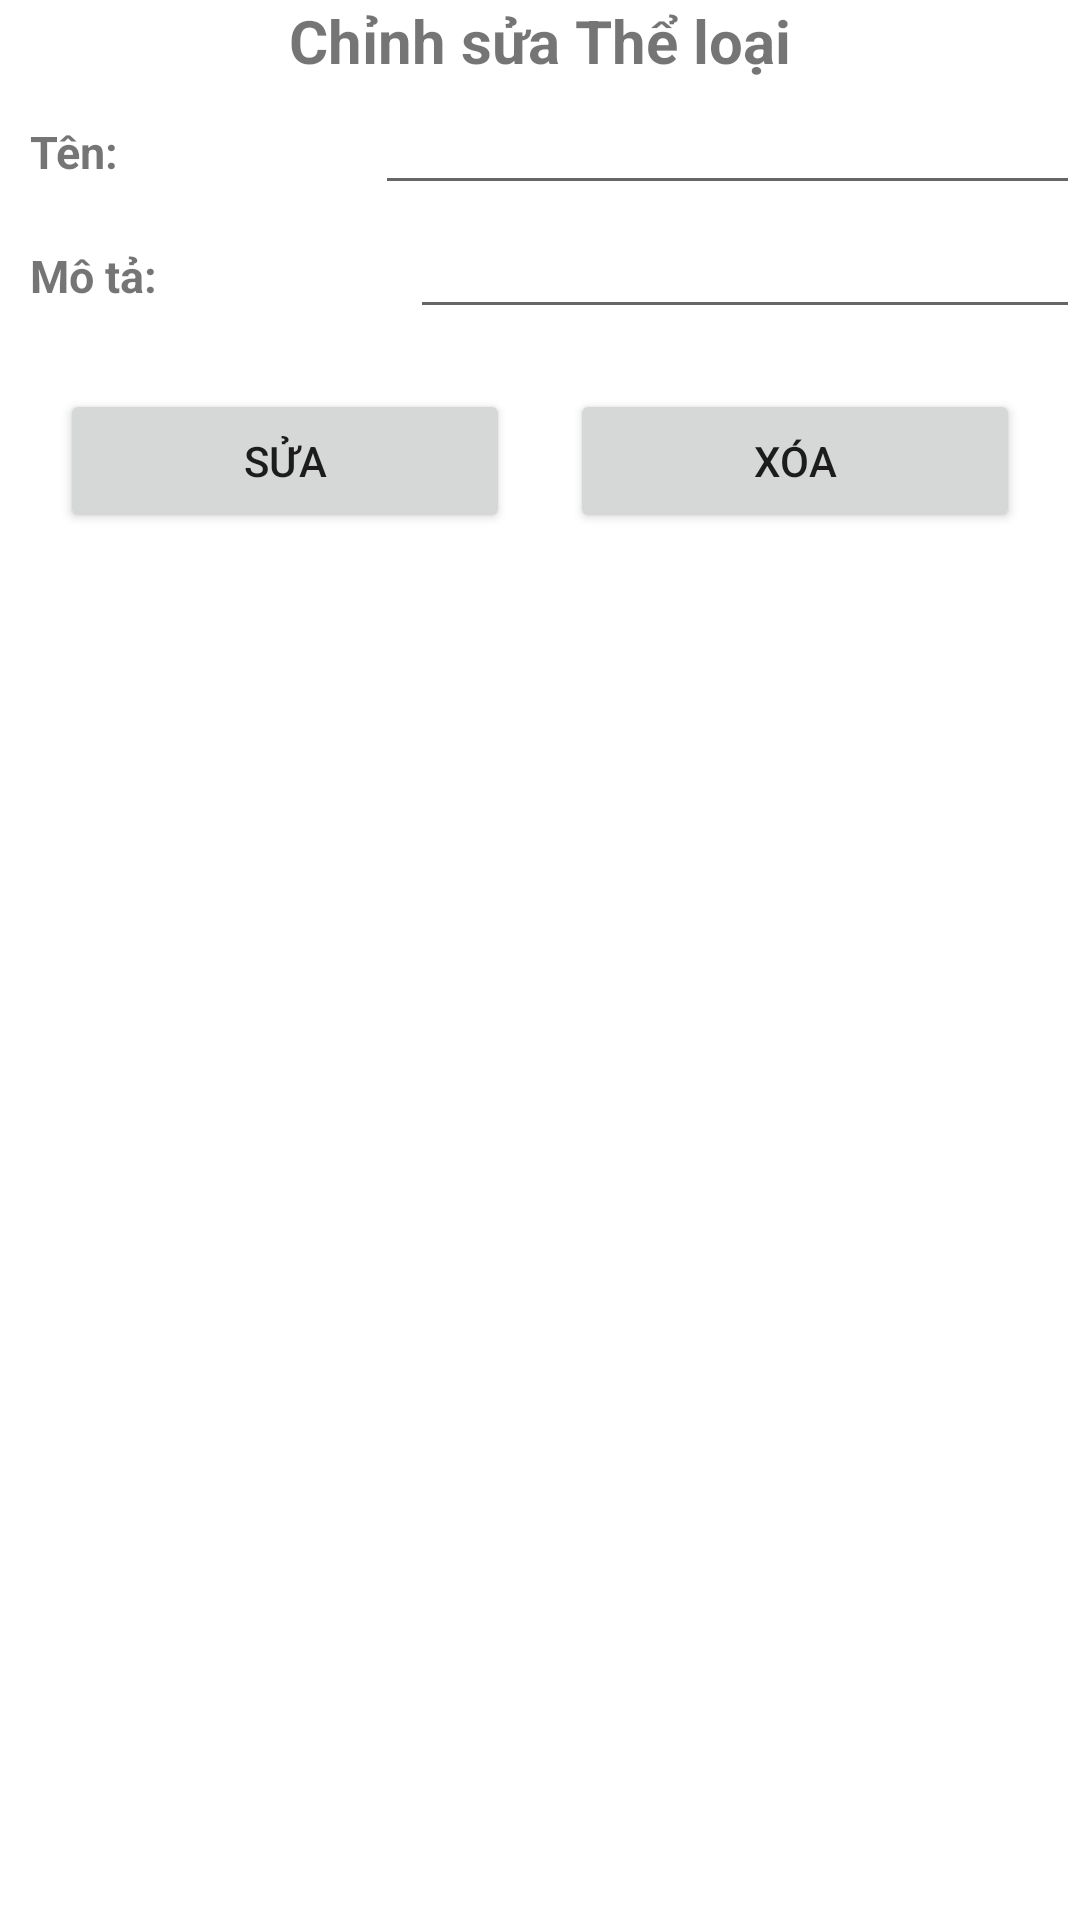

Layout XML and referenced resources for this Android screen:
<!-- AndroidManifest.xml: application theme Theme.TruyenHay -->
<!-- res/layout/activity_genre_update.xml -->
<?xml version="1.0" encoding="utf-8"?>
<LinearLayout xmlns:android="http://schemas.android.com/apk/res/android"
    android:layout_width="match_parent"
    android:layout_height="350dp"
    android:orientation="vertical"
    >
    <TextView
        android:text="Chỉnh sửa Thể loại"
        android:textStyle="bold"
        android:textSize="20dp"
        android:gravity="center"
        android:layout_width="match_parent"
        android:layout_height="wrap_content"/>

    <LinearLayout
        android:layout_width="match_parent"
        android:orientation="horizontal"
        android:weightSum="7"
        android:layout_height="wrap_content">
        <TextView
            android:text="Tên:"
            android:textSize="15dp"
            android:layout_weight="2"
            android:textStyle="bold"
            android:layout_width="wrap_content"
            android:layout_height="wrap_content"
            android:layout_marginLeft="10dp"/>
        <EditText
            android:layout_weight="5"
            android:id="@+id/edtGenreName"
            android:layout_width="wrap_content"
            android:layout_height="wrap_content"/>
    </LinearLayout>
    <LinearLayout
        android:layout_width="match_parent"
        android:orientation="horizontal"
        android:weightSum="7"
        android:layout_height="wrap_content">
        <TextView
            android:text="Mô tả: "
            android:textSize="15dp"
            android:layout_weight="2"
            android:textStyle="bold"
            android:layout_width="wrap_content"
            android:layout_height="wrap_content"
            android:layout_marginLeft="10dp"/>
        <EditText
            android:layout_weight="5"
            android:id="@+id/edtGenreDes"
            android:layout_width="wrap_content"
            android:layout_height="wrap_content"/>
    </LinearLayout>

    <LinearLayout
        android:weightSum="2"
        android:layout_width="match_parent"
        android:layout_height="wrap_content"
        android:layout_margin="20dp">
        <Button
            android:id="@+id/GenreUpdate"
            android:text="Sửa"
            android:layout_weight="1"
            android:layout_marginRight="10dp"
            android:layout_width="wrap_content"
            android:layout_height="wrap_content"/>
        <Button
            android:id="@+id/GenreDelete"
            android:text="Xóa"
            android:layout_marginLeft="10dp"
            android:layout_weight="1"
            android:layout_width="wrap_content"
            android:layout_height="wrap_content"/>
    </LinearLayout>


</LinearLayout>
<!-- resources referenced by this layout -->
<resources>
  <style name="Theme.TruyenHay" parent="Theme.MaterialComponents.DayNight.DarkActionBar">
          
          <item name="colorPrimary">@color/purple_500</item>
          <item name="colorPrimaryVariant">@color/purple_700</item>
          <item name="colorOnPrimary">@color/white</item>
          
          <item name="colorSecondary">@color/teal_200</item>
          <item name="colorSecondaryVariant">@color/teal_700</item>
          <item name="colorOnSecondary">@color/black</item>
          
          <item name="android:statusBarColor">?attr/colorPrimaryVariant</item>
          
      </style>
  <color name="purple_500">#FF6200EE</color>
  <color name="purple_700">#FF3700B3</color>
  <color name="white">#FFFFFFFF</color>
  <color name="teal_200">#FF03DAC5</color>
  <color name="teal_700">#FF018786</color>
  <color name="black">#FF000000</color>
</resources>
